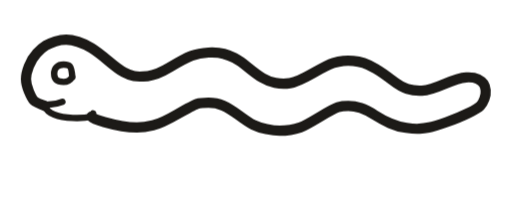
t = 0.00 s
t = 0.86 s: frame unchanged from t = 0.00 s, image omitted
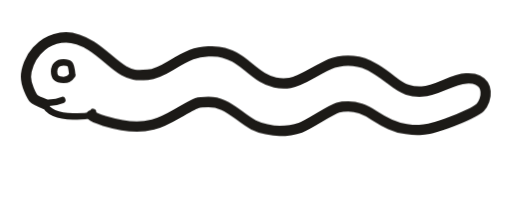
t = 1.63 s
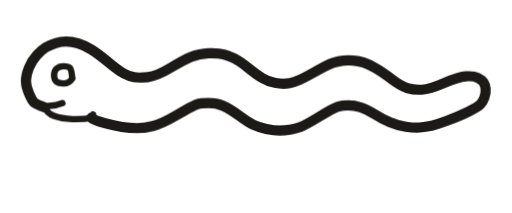
t = 2.40 s
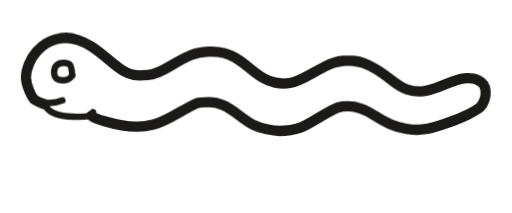
t = 3.26 s
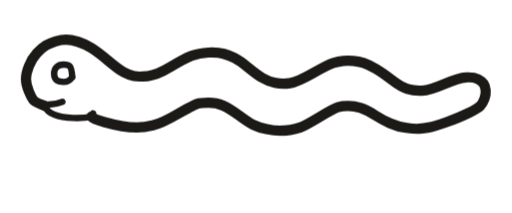
t = 3.94 s

The animated SVG that drew these frames (rendered in a browser with its animation timeline set to each time). Animation: 2 CSS @keyframes rules; one cycle of 4.80 s, repeats indefinitely.

<svg xmlns="http://www.w3.org/2000/svg" viewBox="0 0 1200 500" role="img" aria-label="Pip animated on a transparent background">
  <style>
    .pip-rig {
      transform-box: view-box;
      transform-origin: 50% 58%;
      animation: pip-undulate 4.8s cubic-bezier(.45,0,.2,1) infinite;
    }
    .pip-blink {
      transform-box: fill-box;
      transform-origin: center;
      animation: pip-blink 4.8s linear infinite;
    }
    @keyframes pip-undulate {
      0%, 18%, 100% { transform: skewY(0deg) scaleY(1); }
      28% { transform: skewY(-0.7deg) scaleY(.985); }
      40% { transform: skewY(.8deg) scaleY(1.018); }
      54% { transform: skewY(-.45deg) scaleY(.992); }
      68% { transform: skewY(.35deg) scaleY(1.008); }
      82% { transform: skewY(0deg) scaleY(1); }
    }
    @keyframes pip-blink {
      0%, 43%, 46%, 73%, 76%, 100% { transform: scaleY(0); opacity: 0; }
      44.5%, 74.5% { transform: scaleY(1); opacity: 1; }
    }
    @media (prefers-reduced-motion: reduce) {
      .pip-rig, .pip-blink { animation: none; }
      .pip-blink { opacity: 0; }
    }
  </style>

  <g class="pip-rig">
    <path d="M 213.45 273.81 Q 219.28 279.64 243.56 286.44 Q 267.84 293.24 285.32 296.15 Q 302.81 299.06 320.29 299.06 Q 337.77 299.06 358.17 294.21 Q 378.56 289.35 415.47 267.99 Q 452.37 246.62 461.12 243.71 Q 469.86 240.79 488.31 240.79 Q 506.76 240.79 522.30 247.59 Q 537.84 254.39 560.18 270.90 Q 582.52 287.41 594.17 293.24 Q 605.83 299.06 624.28 302.95 Q 642.73 306.83 655.36 306.83 Q 667.99 306.83 680.61 304.89 Q 693.24 302.95 703.92 299.06 Q 714.60 295.18 748.60 274.78 Q 782.59 254.39 792.30 251.47 Q 802.01 248.56 816.58 248.56 Q 831.15 248.56 845.72 253.42 Q 860.29 258.27 878.74 269.93 Q 897.19 281.58 914.68 289.35 Q 932.16 297.12 952.55 300.04 Q 972.95 302.95 983.63 301.98 Q 994.32 301.01 1005.97 299.06 Q 1017.63 297.12 1047.73 286.44 Q 1077.84 275.76 1099.21 265.07 Q 1120.58 254.39 1126.40 248.56 Q 1132.23 242.73 1136.12 232.05 Q 1140.00 221.37 1139.03 211.65 Q 1138.06 201.94 1134.17 196.12 Q 1130.29 190.29 1120.58 185.43 Q 1110.86 180.58 1093.38 181.55 Q 1075.90 182.52 1041.91 197.09 Q 1007.91 211.65 989.46 212.63 Q 971.01 213.60 955.47 208.74 Q 939.93 203.88 918.56 187.37 Q 897.19 170.86 880.68 161.15 Q 864.17 151.44 852.52 147.55 Q 840.86 143.67 828.24 142.70 Q 815.61 141.73 804.93 142.70 Q 794.24 143.67 781.62 147.55 Q 768.99 151.44 733.06 171.83 Q 697.12 192.23 679.64 195.14 Q 662.16 198.06 644.68 194.17 Q 627.19 190.29 614.57 182.52 Q 601.94 174.75 581.55 158.24 Q 561.15 141.73 549.50 135.90 Q 537.84 130.07 524.24 126.19 Q 510.65 122.30 488.31 123.27 Q 465.97 124.24 448.49 131.04 Q 431.01 137.84 398.96 157.27 Q 366.91 176.69 345.54 178.63 Q 324.17 180.58 313.49 178.63 Q 302.81 176.69 290.18 169.89 Q 277.55 163.09 253.27 142.70 Q 228.99 122.30 213.45 112.59 Q 197.91 102.88 182.37 98.02 Q 166.83 93.17 154.21 93.17 Q 141.58 93.17 128.96 97.05 Q 116.33 100.94 106.62 106.76 Q 96.91 112.59 85.25 125.22 Q 73.60 137.84 66.80 155.32 Q 60.00 172.81 60.00 185.43 Q 60.00 198.06 66.80 214.57 Q 73.60 231.08 78.45 235.94 Q 83.31 240.79 104.68 248.56" fill="#fff" stroke="#1c1a17" stroke-width="24" stroke-linecap="round" stroke-linejoin="round"/>
    <g fill="none" stroke="#1c1a17" stroke-width="15" stroke-linecap="round" stroke-linejoin="round">
      <path d="M 217.34 266.04 L 213.45 273.81"/>
      <path d="M 213.45 273.81 Q 195.97 277.70 169.75 276.73 Q 143.53 275.76 126.04 268.96 Q 108.56 262.16 104.68 248.56"/>
      <path d="M 213.45 273.81 Q 219.28 279.64 243.56 286.44 Q 267.84 293.24 285.32 296.15 Q 302.81 299.06 320.29 299.06 Q 337.77 299.06 358.17 294.21 Q 378.56 289.35 415.47 267.99 Q 452.37 246.62 461.12 243.71 Q 469.86 240.79 488.31 240.79 Q 506.76 240.79 522.30 247.59 Q 537.84 254.39 560.18 270.90 Q 582.52 287.41 594.17 293.24 Q 605.83 299.06 624.28 302.95 Q 642.73 306.83 655.36 306.83 Q 667.99 306.83 680.61 304.89 Q 693.24 302.95 703.92 299.06 Q 714.60 295.18 748.60 274.78 Q 782.59 254.39 792.30 251.47 Q 802.01 248.56 816.58 248.56 Q 831.15 248.56 845.72 253.42 Q 860.29 258.27 878.74 269.93 Q 897.19 281.58 914.68 289.35 Q 932.16 297.12 952.55 300.04 Q 972.95 302.95 983.63 301.98 Q 994.32 301.01 1005.97 299.06 Q 1017.63 297.12 1047.73 286.44 Q 1077.84 275.76 1099.21 265.07 Q 1120.58 254.39 1126.40 248.56 Q 1132.23 242.73 1136.12 232.05 Q 1140.00 221.37 1139.03 211.65 Q 1138.06 201.94 1134.17 196.12 Q 1130.29 190.29 1120.58 185.43 Q 1110.86 180.58 1093.38 181.55 Q 1075.90 182.52 1041.91 197.09 Q 1007.91 211.65 989.46 212.63 Q 971.01 213.60 955.47 208.74 Q 939.93 203.88 918.56 187.37 Q 897.19 170.86 880.68 161.15 Q 864.17 151.44 852.52 147.55 Q 840.86 143.67 828.24 142.70 Q 815.61 141.73 804.93 142.70 Q 794.24 143.67 781.62 147.55 Q 768.99 151.44 733.06 171.83 Q 697.12 192.23 679.64 195.14 Q 662.16 198.06 644.68 194.17 Q 627.19 190.29 614.57 182.52 Q 601.94 174.75 581.55 158.24 Q 561.15 141.73 549.50 135.90 Q 537.84 130.07 524.24 126.19 Q 510.65 122.30 488.31 123.27 Q 465.97 124.24 448.49 131.04 Q 431.01 137.84 398.96 157.27 Q 366.91 176.69 345.54 178.63 Q 324.17 180.58 313.49 178.63 Q 302.81 176.69 290.18 169.89 Q 277.55 163.09 253.27 142.70 Q 228.99 122.30 213.45 112.59 Q 197.91 102.88 182.37 98.02 Q 166.83 93.17 154.21 93.17 Q 141.58 93.17 128.96 97.05 Q 116.33 100.94 106.62 106.76 Q 96.91 112.59 85.25 125.22 Q 73.60 137.84 66.80 155.32 Q 60.00 172.81 60.00 185.43 Q 60.00 198.06 66.80 214.57 Q 73.60 231.08 78.45 235.94 Q 83.31 240.79 104.68 248.56"/>
      <path d="M 145.47 238.85 Q 129.93 244.68 119.24 244.68 Q 108.56 244.68 104.68 248.56"/>
      <path d="M 168.78 180.58 Q 166.83 159.21 162.95 155.32 Q 159.06 151.44 148.38 151.44 Q 137.70 151.44 131.87 157.27 Q 126.04 163.09 126.04 172.81 Q 126.04 182.52 130.90 187.37 Q 135.76 192.23 148.38 192.23 Q 161.01 192.23 168.78 180.58"/>
    </g>
    <ellipse class="pip-blink" cx="148" cy="172" rx="15" ry="13" fill="#1c1a17"/>
  </g>
</svg>
